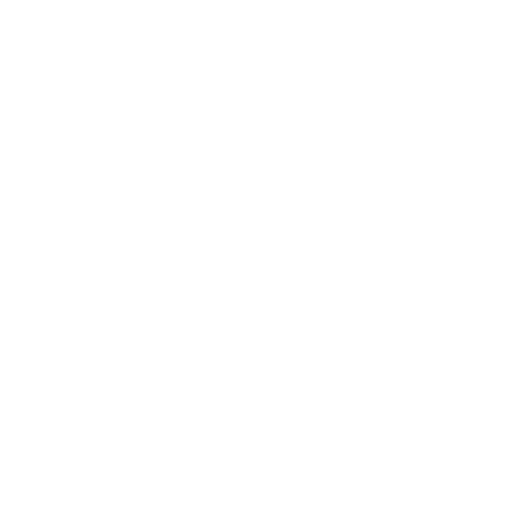
t = 0.00 s
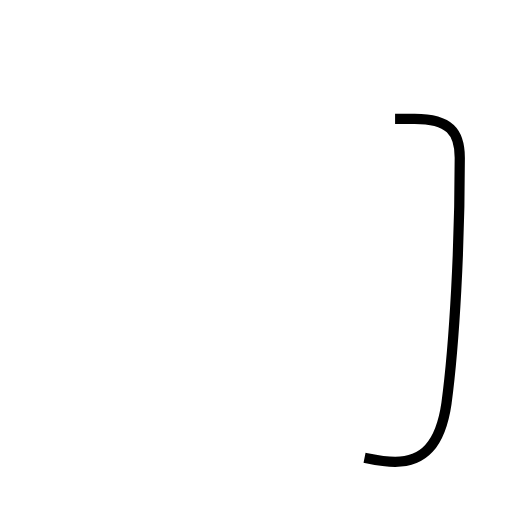
t = 1.33 s
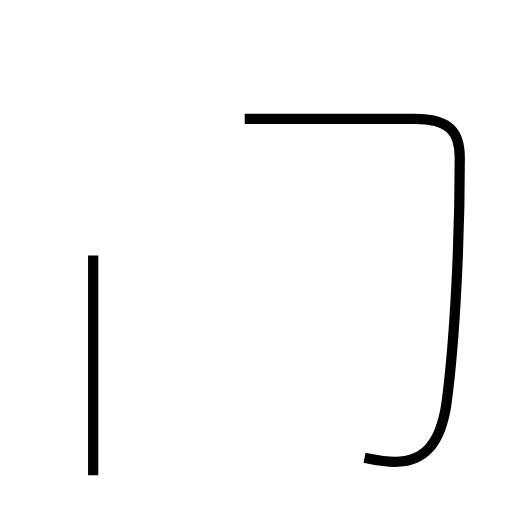
t = 2.41 s
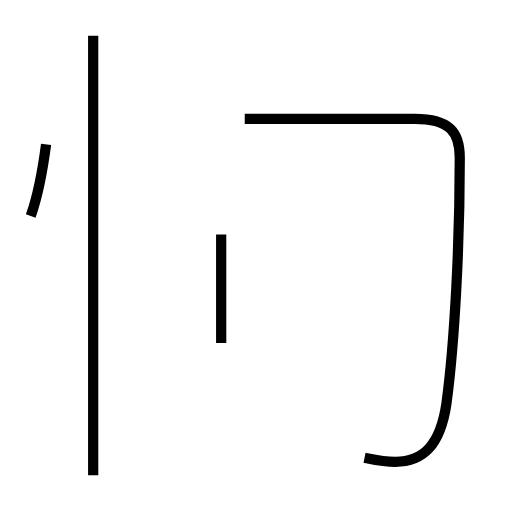
t = 3.59 s
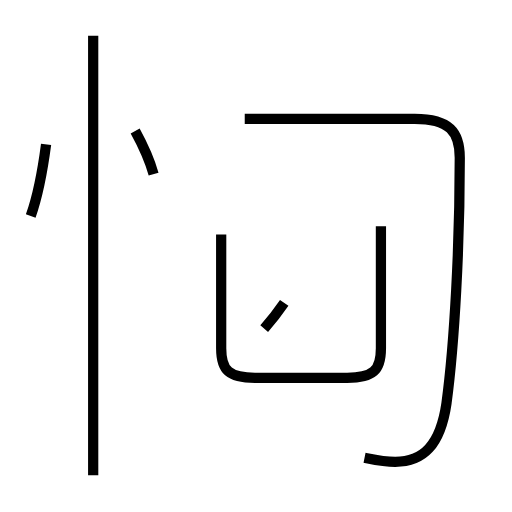
t = 4.77 s
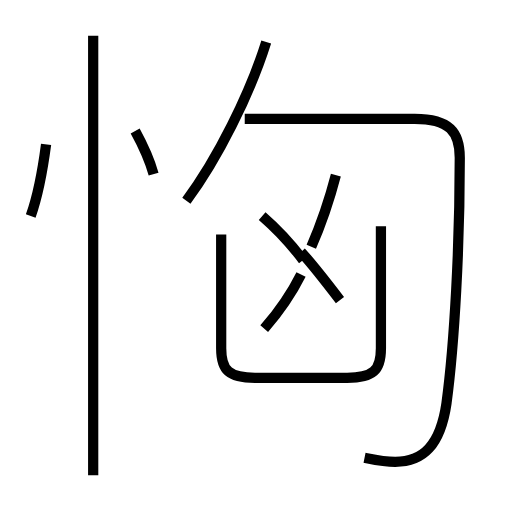
t = 5.97 s

The animated SVG that drew these frames (rendered in a browser with its animation timeline set to each time). Animation: 10 SMIL elements (animate=10); one cycle of 5.97 s.

<?xml version='1.0' encoding='utf-8'?>
<svg viewBox="0.0 -6.0 50.0 50.0" version="1.1" xmlns="http://www.w3.org/2000/svg"><rect x="-1000" y="-1000" width="2000" height="2000" stroke="white" fill="white" /><g style="fill:none;stroke:#000000;stroke-width:1"><path d="M 35.6 0.7 C 36.6 0.9 37.5 1.1 38.6 1.1 C 41.3 1.1 43.0 -0.5 43.6 -4.6 C 44.4 -10.6 44.9 -20.1 44.9 -28.6 C 44.9 -31.1 43.9 -32.4 40.5 -32.4 L 23.9 -32.4 " transform="translate(0.0 38.0)" stroke-dasharray="58.87267046122392" stroke-dashoffset="58.87267046122392"><animate attributeName="stroke-dashoffset" from="58.87267046122392" to="0" dur="1.7661801138367175s" begin="0s" fill="freeze" /></path><path d="M 9.1 2.4 L 9.1 -40.5 " transform="translate(0.0 38.0)" stroke-dasharray="42.9" stroke-dashoffset="42.9"><animate attributeName="stroke-dashoffset" from="42.9" to="0" dur="1.287s" begin="1.7661801138367175s" fill="freeze" /></path><path d="M 3.0 -22.9 C 3.6 -24.6 4.2 -27.6 4.5 -29.9 " transform="translate(0.0 38.0)" stroke-dasharray="7.168925008677016" stroke-dashoffset="7.168925008677016"><animate attributeName="stroke-dashoffset" from="7.168925008677016" to="0" dur="0.21506775026031047s" begin="3.053180113836717s" fill="freeze" /></path><path d="M 21.6 -21.1 L 21.6 -10.0 C 21.6 -7.8 22.4 -7.1 24.9 -7.1 L 33.9 -7.1 C 36.4 -7.1 37.2 -7.8 37.2 -10.0 L 37.2 -21.9 " transform="translate(0.0 38.0)" stroke-dasharray="42.35119586981837" stroke-dashoffset="42.35119586981837"><animate attributeName="stroke-dashoffset" from="42.35119586981837" to="0" dur="1.270535876094551s" begin="3.268247864097028s" fill="freeze" /></path><path d="M 15.0 -27.0 C 14.6 -28.4 13.8 -30.1 13.2 -31.2 " transform="translate(0.0 38.0)" stroke-dasharray="4.577460034789287" stroke-dashoffset="4.577460034789287"><animate attributeName="stroke-dashoffset" from="4.577460034789287" to="0" dur="0.1373238010436786s" begin="4.538783740191579s" fill="freeze" /></path><path d="M 25.8 -11.9 C 27.1 -13.4 28.4 -15.2 29.4 -17.2 " transform="translate(0.0 38.0)" stroke-dasharray="6.4235885726771444" stroke-dashoffset="6.4235885726771444"><animate attributeName="stroke-dashoffset" from="6.4235885726771444" to="0" dur="0.19270765718031432s" begin="4.6761075412352575s" fill="freeze" /></path><path d="M 33.2 -14.7 C 31.9 -16.4 30.6 -18.1 29.4 -19.4 " transform="translate(0.0 38.0)" stroke-dasharray="6.046086616272664" stroke-dashoffset="6.046086616272664"><animate attributeName="stroke-dashoffset" from="6.046086616272664" to="0" dur="0.18138259848817992s" begin="4.868815198415572s" fill="freeze" /></path><path d="M 18.2 -24.4 C 21.2 -28.4 24.4 -34.8 26.0 -39.9 " transform="translate(0.0 38.0)" stroke-dasharray="17.420987340754063" stroke-dashoffset="17.420987340754063"><animate attributeName="stroke-dashoffset" from="17.420987340754063" to="0" dur="0.5226296202226219s" begin="5.050197796903752s" fill="freeze" /></path><path d="M 25.6 -22.9 C 27.1 -21.6 28.4 -20.2 29.6 -18.6 " transform="translate(0.0 38.0)" stroke-dasharray="5.884223297733774" stroke-dashoffset="5.884223297733774"><animate attributeName="stroke-dashoffset" from="5.884223297733774" to="0" dur="0.17652669893201323s" begin="5.572827417126374s" fill="freeze" /></path><path d="M 32.8 -26.9 C 32.2 -24.6 31.4 -22.2 30.4 -19.9" transform="translate(0.0 38.0)" stroke-dasharray="7.407294617354468" stroke-dashoffset="7.407294617354468"><animate attributeName="stroke-dashoffset" from="7.407294617354468" to="0" dur="0.22221883852063404s" begin="5.749354116058387s" fill="freeze" /></path></g></svg>
